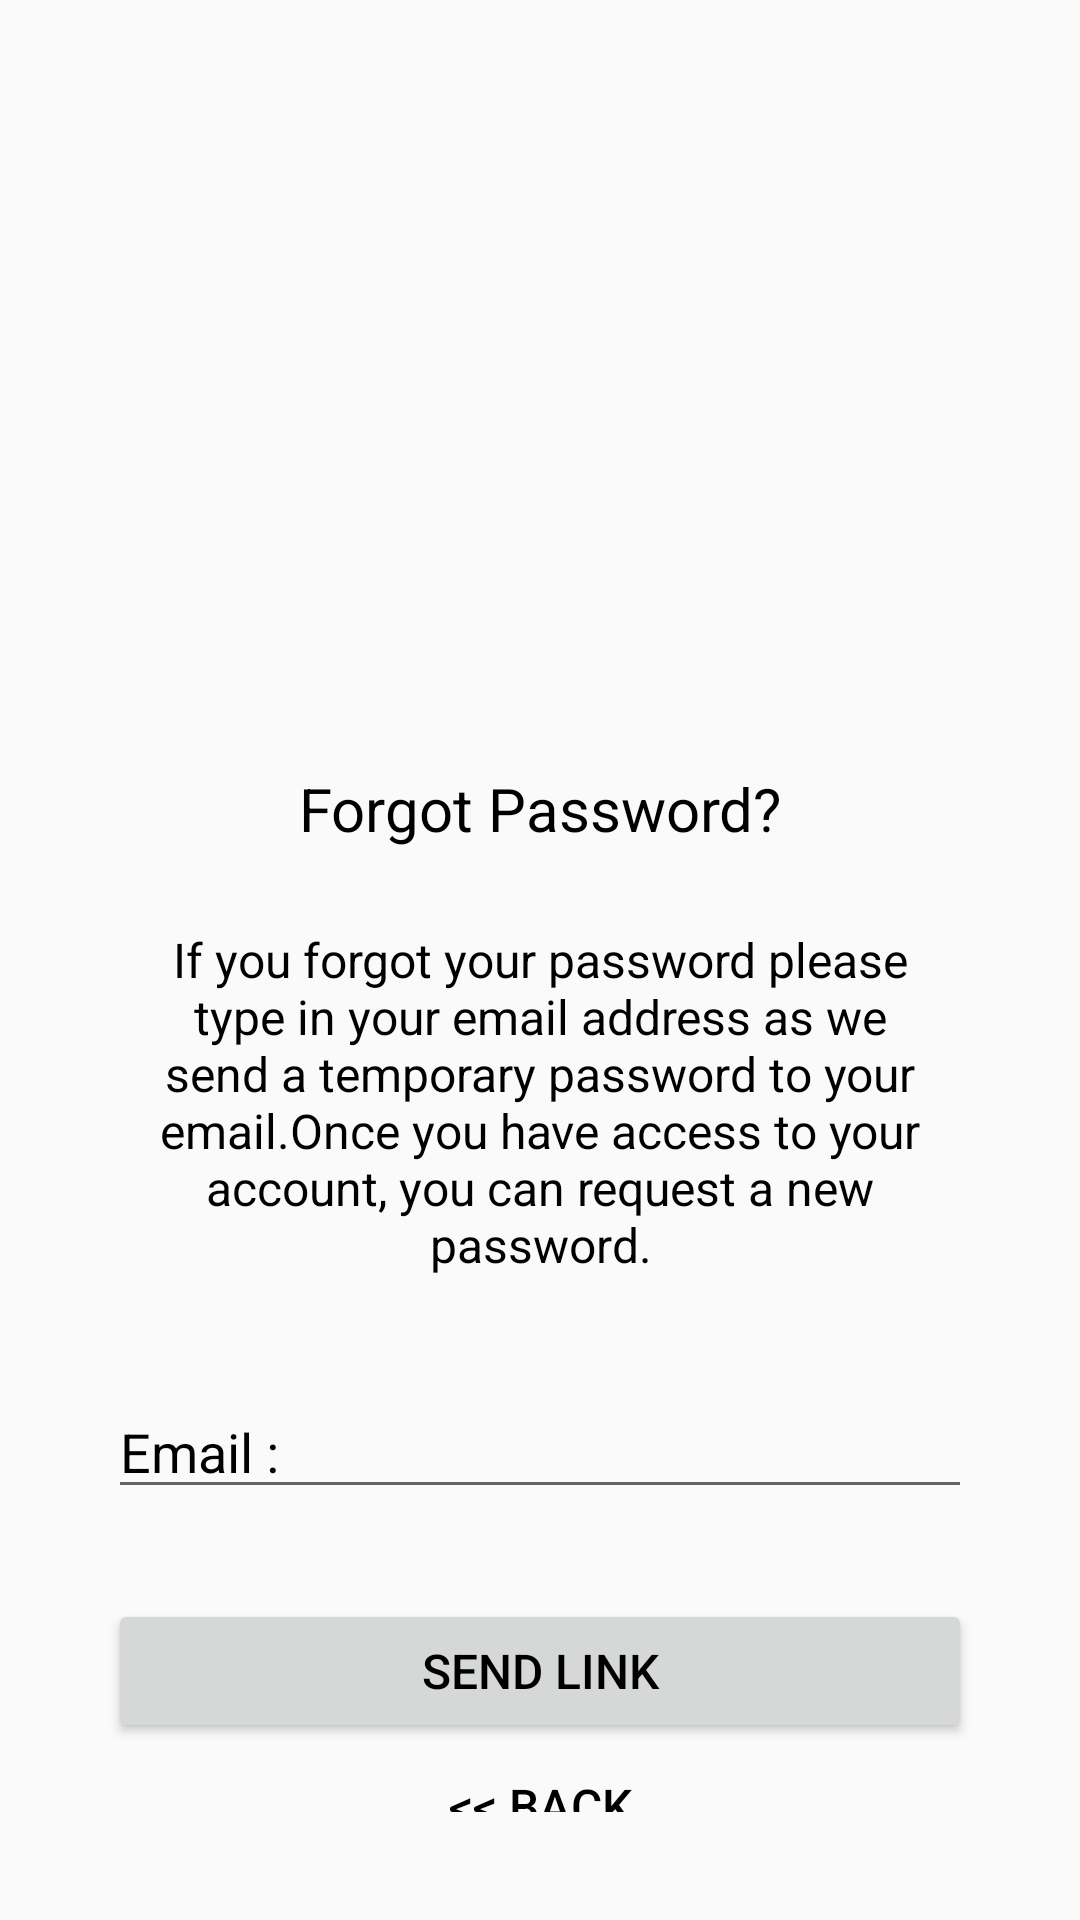

Here is an Android app screen rendered from its layout file. Give the layout XML and the strings, colors and styles it references.
<!-- AndroidManifest.xml: application theme AppTheme -->
<!-- res/layout/activity_forgotpassword.xml -->
<?xml version="1.0" encoding="utf-8"?>
<android.support.design.widget.CoordinatorLayout
    xmlns:android="http://schemas.android.com/apk/res/android"
    android:layout_width="match_parent"
    android:layout_height="match_parent"
    android:layout_gravity="center"
    android:orientation="vertical"
    android:fitsSystemWindows="true"
    android:padding="20sp">

    <LinearLayout
        android:layout_width="fill_parent"
        android:layout_height="wrap_content"
        android:layout_marginTop="100sp"
        android:gravity="center"
        android:orientation="vertical"
        android:padding="@dimen/activity_horizontal_margin">

        <ImageView
            android:layout_width="@dimen/logo_w_h"
            android:layout_height="@dimen/logo_w_h"
            android:layout_gravity="center_horizontal"
            android:layout_marginBottom="10sp"
            android:src="@drawable/ic_settings" />

        <TextView
            android:layout_width="wrap_content"
            android:layout_height="wrap_content"
            android:layout_gravity="center_horizontal"
            android:padding="10sp"
            android:text="@string/forgotpassword"
            android:textColor="@android:color/black"
            android:textSize="20sp" />

        <TextView
            android:layout_width="wrap_content"
            android:layout_height="wrap_content"
            android:gravity="center_horizontal"
            android:padding="@dimen/activity_horizontal_margin"
            android:text="@string/disclaimer"
            android:textSize="16sp"
            android:textColor="@android:color/black"/>

            <EditText
                android:id="@+id/input_email1"
                android:layout_width="match_parent"
                android:layout_height="wrap_content"
                android:layout_marginBottom="10sp"
                android:layout_marginTop="20sp"
                android:hint="@string/Email"
                android:inputType="textEmailAddress"
                android:textColor="@android:color/black"
                android:textColorHint="@android:color/black" />


        
        <Button
            android:id="@+id/forgotbtn"
            android:layout_width="fill_parent"
            android:layout_height="wrap_content"
            android:layout_marginTop="20sp"
            android:text="@string/Send_link"
            android:textSize="16sp"
            android:textStyle="normal"
            android:textColor="@android:color/black"/>

        <Button
            android:id="@+id/backbtn"
            android:layout_width="wrap_content"
            android:layout_height="wrap_content"
            android:layout_marginTop="10sp"
            android:text="@string/back"
            android:textSize="16sp"
            android:background="@null"
            android:textStyle="normal"
            android:textColor="@android:color/black"/>
    </LinearLayout>

    <ProgressBar
        android:id="@id/progressBar"
        android:layout_width="30sp"
        android:layout_height="30sp"
        android:layout_gravity="center|bottom"
        android:layout_marginBottom="20sp"
        android:visibility="gone"
        />
</android.support.design.widget.CoordinatorLayout>
<!-- resources referenced by this layout -->
<resources>
  <dimen name="activity_horizontal_margin">16dp</dimen>
  <dimen name="logo_w_h">100dp</dimen>
  <string name="Email">Email :</string>
  <string name="Send_link">Send Link</string>
  <string name="back">&lt;&lt; Back</string>
  <string name="disclaimer">If you forgot your password please type in your email address as we send a temporary password to your email.Once you have access to your account, you can request a new password.</string>
  <string name="forgotpassword">Forgot Password?</string>
  <style name="AppTheme" parent="Theme.AppCompat.Light.DarkActionBar">
          
          <item name="colorPrimary">@color/colorPrimary</item>
          <item name="colorPrimaryDark">@color/colorPrimaryDark</item>
          <item name="colorAccent">@color/colorAccent</item>
      </style>
  <color name="colorPrimary">#850000</color>
  <color name="colorPrimaryDark">#932323</color>
  <color name="colorAccent">#03dac5</color>
</resources>
